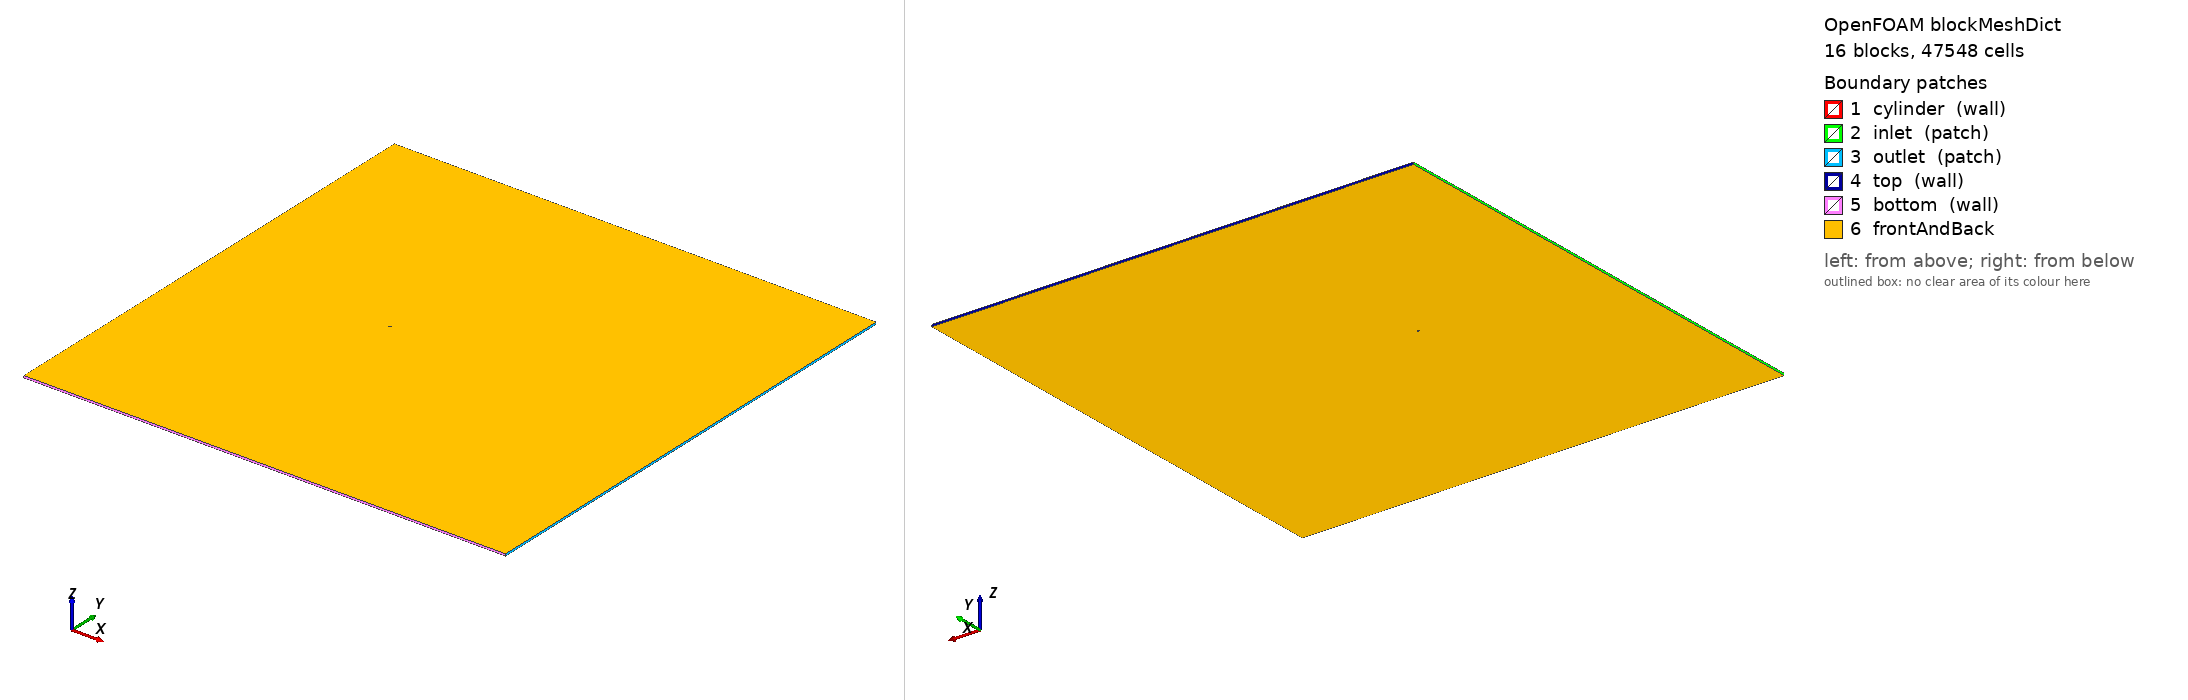

OpenFOAM case: the mesh blockMesh builds from blockMeshDict, 16 block(s), 47548 cells. Boundary patches (legend numbers): 1 cylinder (wall), 2 inlet (patch), 3 outlet (patch), 4 top (wall), 5 bottom (wall), 6 frontAndBack. Left view from above one corner, right view from below the opposite corner. Boundary conditions: 2 field file(s) under 0/; 0 of 6 drawn patches have an entry in a shipped field file.

=== system/blockMeshDict ===
/*  Generated by socrates.case_generation.blockmesh -- do not edit by hand  */
FoamFile
{
    version     2.0;
    format      ascii;
    class       dictionary;
    object      blockMeshDict;
}

// lengths below are in units of D; scale converts to metres
scale   0.01;

vertices
(
    (0.3535533906 -0.3535533906 0)
    (0.7071067812 -0.7071067812 0)
    (0.3535533906 0.3535533906 0)
    (0.7071067812 0.7071067812 0)
    (-0.3535533906 0.3535533906 0)
    (-0.7071067812 0.7071067812 0)
    (-0.3535533906 -0.3535533906 0)
    (-0.7071067812 -0.7071067812 0)
    (-90 -120 0)
    (-90 -2.5 0)
    (-90 2.5 0)
    (-90 120 0)
    (-2.5 -120 0)
    (-2.5 -2.5 0)
    (-2.5 2.5 0)
    (-2.5 120 0)
    (2.5 -120 0)
    (2.5 -2.5 0)
    (2.5 2.5 0)
    (2.5 120 0)
    (150 -120 0)
    (150 -2.5 0)
    (150 2.5 0)
    (150 120 0)
    (0.3535533906 -0.3535533906 1)
    (0.7071067812 -0.7071067812 1)
    (0.3535533906 0.3535533906 1)
    (0.7071067812 0.7071067812 1)
    (-0.3535533906 0.3535533906 1)
    (-0.7071067812 0.7071067812 1)
    (-0.3535533906 -0.3535533906 1)
    (-0.7071067812 -0.7071067812 1)
    (-90 -120 1)
    (-90 -2.5 1)
    (-90 2.5 1)
    (-90 120 1)
    (-2.5 -120 1)
    (-2.5 -2.5 1)
    (-2.5 2.5 1)
    (-2.5 120 1)
    (2.5 -120 1)
    (2.5 -2.5 1)
    (2.5 2.5 1)
    (2.5 120 1)
    (150 -120 1)
    (150 -2.5 1)
    (150 2.5 1)
    (150 120 1)
);

blocks
(
    hex (0 1 3 2 24 25 27 26) cylRingA (30 40 1) simpleGrading (7.748831174 1 1)
    hex (2 3 5 4 26 27 29 28) cylRingA (30 40 1) simpleGrading (7.748831174 1 1)
    hex (4 5 7 6 28 29 31 30) cylRingA (30 40 1) simpleGrading (7.748831174 1 1)
    hex (6 7 1 0 30 31 25 24) cylRingA (30 40 1) simpleGrading (7.748831174 1 1)
    hex (1 17 18 3 25 41 42 27) cylRingB (20 40 1) simpleGrading (3.293192052 1 1)
    hex (3 18 14 5 27 42 38 29) cylRingB (20 40 1) simpleGrading (3.293192052 1 1)
    hex (5 14 13 7 29 38 37 31) cylRingB (20 40 1) simpleGrading (3.293192052 1 1)
    hex (7 13 17 1 31 37 41 25) cylRingB (20 40 1) simpleGrading (3.293192052 1 1)
    hex (8 12 13 9 32 36 37 33) farField (48 61 1) simpleGrading (0.01691693408 0.01566242056 1)
    hex (9 13 14 10 33 37 38 34) farField (48 40 1) simpleGrading (0.01691693408 1 1)
    hex (10 14 15 11 34 38 39 35) farField (48 61 1) simpleGrading (0.01691693408 63.84709158 1)
    hex (12 16 17 13 36 40 41 37) farField (40 61 1) simpleGrading (1 0.01566242056 1)
    hex (14 18 19 15 38 42 43 39) farField (40 61 1) simpleGrading (1 63.84709158 1)
    hex (16 20 21 17 40 44 45 41) farField (166 61 1) simpleGrading (23.27689359 0.01566242056 1)
    hex (17 21 22 18 41 45 46 42) farField (166 40 1) simpleGrading (23.27689359 1 1)
    hex (18 22 23 19 42 46 47 43) farField (166 61 1) simpleGrading (23.27689359 63.84709158 1)
);

edges
(
    arc 0 2 (0.5 0 0)
    arc 24 26 (0.5 0 1)
    arc 1 3 (1 0 0)
    arc 25 27 (1 0 1)
    arc 2 4 (3.061616998e-17 0.5 0)
    arc 26 28 (3.061616998e-17 0.5 1)
    arc 3 5 (6.123233996e-17 1 0)
    arc 27 29 (6.123233996e-17 1 1)
    arc 4 6 (-0.5 6.123233996e-17 0)
    arc 28 30 (-0.5 6.123233996e-17 1)
    arc 5 7 (-1 1.224646799e-16 0)
    arc 29 31 (-1 1.224646799e-16 1)
    arc 6 0 (-9.184850994e-17 -0.5 0)
    arc 30 24 (-9.184850994e-17 -0.5 1)
    arc 7 1 (-1.836970199e-16 -1 0)
    arc 31 25 (-1.836970199e-16 -1 1)
);

boundary
(
    cylinder
    {
        type wall;
        faces
        (
            (2 0 24 26)
            (4 2 26 28)
            (6 4 28 30)
            (0 6 30 24)
        );
    }
    inlet
    {
        type patch;
        faces
        (
            (9 8 32 33)
            (10 9 33 34)
            (11 10 34 35)
        );
    }
    outlet
    {
        type patch;
        faces
        (
            (20 21 45 44)
            (21 22 46 45)
            (22 23 47 46)
        );
    }
    top
    {
        type wall;
        faces
        (
            (15 11 35 39)
            (19 15 39 43)
            (23 19 43 47)
        );
    }
    bottom
    {
        type wall;
        faces
        (
            (8 12 36 32)
            (12 16 40 36)
            (16 20 44 40)
        );
    }
);

defaultPatch
{
    name frontAndBack;
    type empty;
}

mergePatchPairs
(
);


Also in the case, not shown: 0/U (1282689 bytes, source omitted); 0/p (521290 bytes, source omitted).
